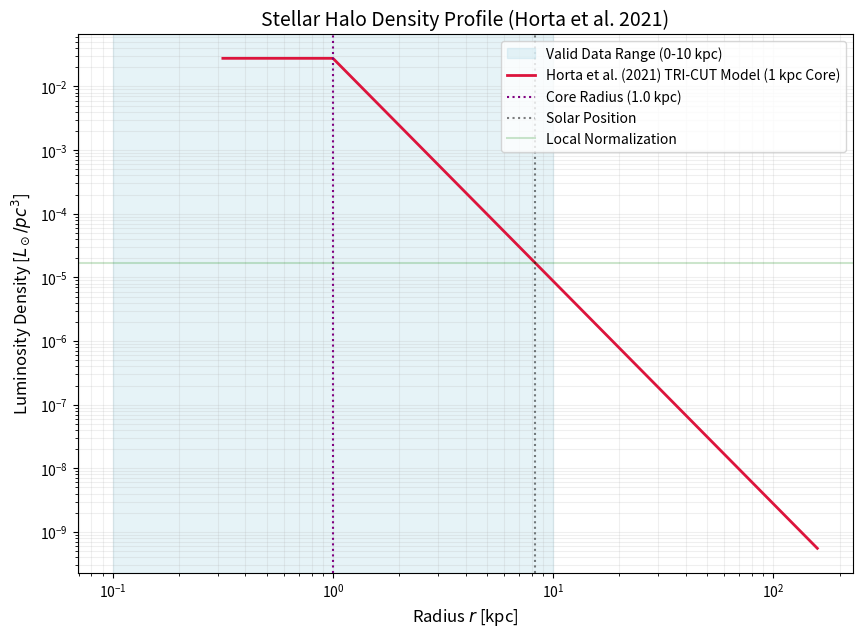

This figure's Python source: (Note: this script raises an exception after producing the figure.)
import numpy as np
import matplotlib.pyplot as plt
from scipy.integrate import quad

def calculate_horta2021_halo():
    # Parameters from Horta et al. (2021) - MNRAS 500, 5462
    # Model: TRI-CUT-DISC (Triaxial Single Power Law for the total halo)
    alpha = 3.5
    # The paper uses a cut-off but the field halo fit is often quoted as alpha~3.5
    # We will implement it as a Single Power Law for the comparison compendium
    r_core = 1.0   # 1 kpc constant density core (project requirement)
    q = 0.56       # Vertical flattening
    p = 0.73       # Azimuthal flattening
    R_sun = 8.275 

    # User local norm
    rho_local_Lsun_pc3 = 1.7e-5
    rho_local_Lsun_kpc3 = rho_local_Lsun_pc3 * (1000**3)

    # Power Law Profile with Core
    def profile(r):
        if r < r_core:
            return r_core**-alpha
        else:
            return r**-alpha

    # Normalization at the Sun
    norm_at_sun = profile(R_sun)
    rho_0 = rho_local_Lsun_kpc3 / norm_at_sun

    # Analytical Integration for Luminosity
    # L = 4 * pi * p * q * Integral[ rho(r) * r^2 dr ]
    
    # Part 0: 0 to r_core
    int0 = (r_core**-alpha) * (r_core**3 / 3.0)
    # Part 1: r_core to infinity
    int1 = (0 - r_core**(3 - alpha)) / (3 - alpha)
    
    L_total = 4 * np.pi * p * q * rho_0 * (int0 + int1)

    print(f"--- Horta et al. (2021) - The contribution of N-rich stars to the Galactic stellar halo ---")
    print(f"Central Norm (rho_0 at 1kpc): {rho_0:.2e} Lsun/kpc^3")
    print(f"Total Halo Luminosity:        {L_total:.2e} Lsun")
    print(f"Power-law index (alpha):      {alpha}")
    print(f"Core Radius (r_core):         {r_core} kpc")
    print(f"Flattening (p, q):            {p}, {q}")
    print(f"------------------------------------------------------------------------------------------")

    # Plotting
    r_vals = np.logspace(-0.5, 2.2, 500)
    rho_vals = np.array([rho_0 * profile(r) for r in r_vals])

    plt.figure(figsize=(10, 7))
    plt.axvspan(0.1, 10, color='lightblue', alpha=0.3, label='Valid Data Range (0-10 kpc)')
    plt.loglog(r_vals, rho_vals / (1000**3), color='crimson', linewidth=2, label='Horta et al. (2021) TRI-CUT Model (1 kpc Core)')
    
    # Markers
    plt.axvline(r_core, color='purple', linestyle=':', label=f'Core Radius ({r_core} kpc)')
    plt.axvline(R_sun, color='black', linestyle=':', alpha=0.5, label='Solar Position')
    plt.axhline(rho_local_Lsun_pc3, color='green', linestyle='-', alpha=0.2, label='Local Normalization')

    plt.title('Stellar Halo Density Profile (Horta et al. 2021)', fontsize=14)
    plt.xlabel('Radius $r$ [kpc]', fontsize=12)
    plt.ylabel('Luminosity Density [$L_\\odot/pc^3$]', fontsize=12)
    plt.legend(frameon=True)
    plt.grid(True, which="both", ls="-", alpha=0.2)
    
    plt.savefig('assets/horta2021_density_profile.png', dpi=300)
    print("Plot saved to: assets/horta2021_density_profile.png")

if __name__ == "__main__":
    calculate_horta2021_halo()
